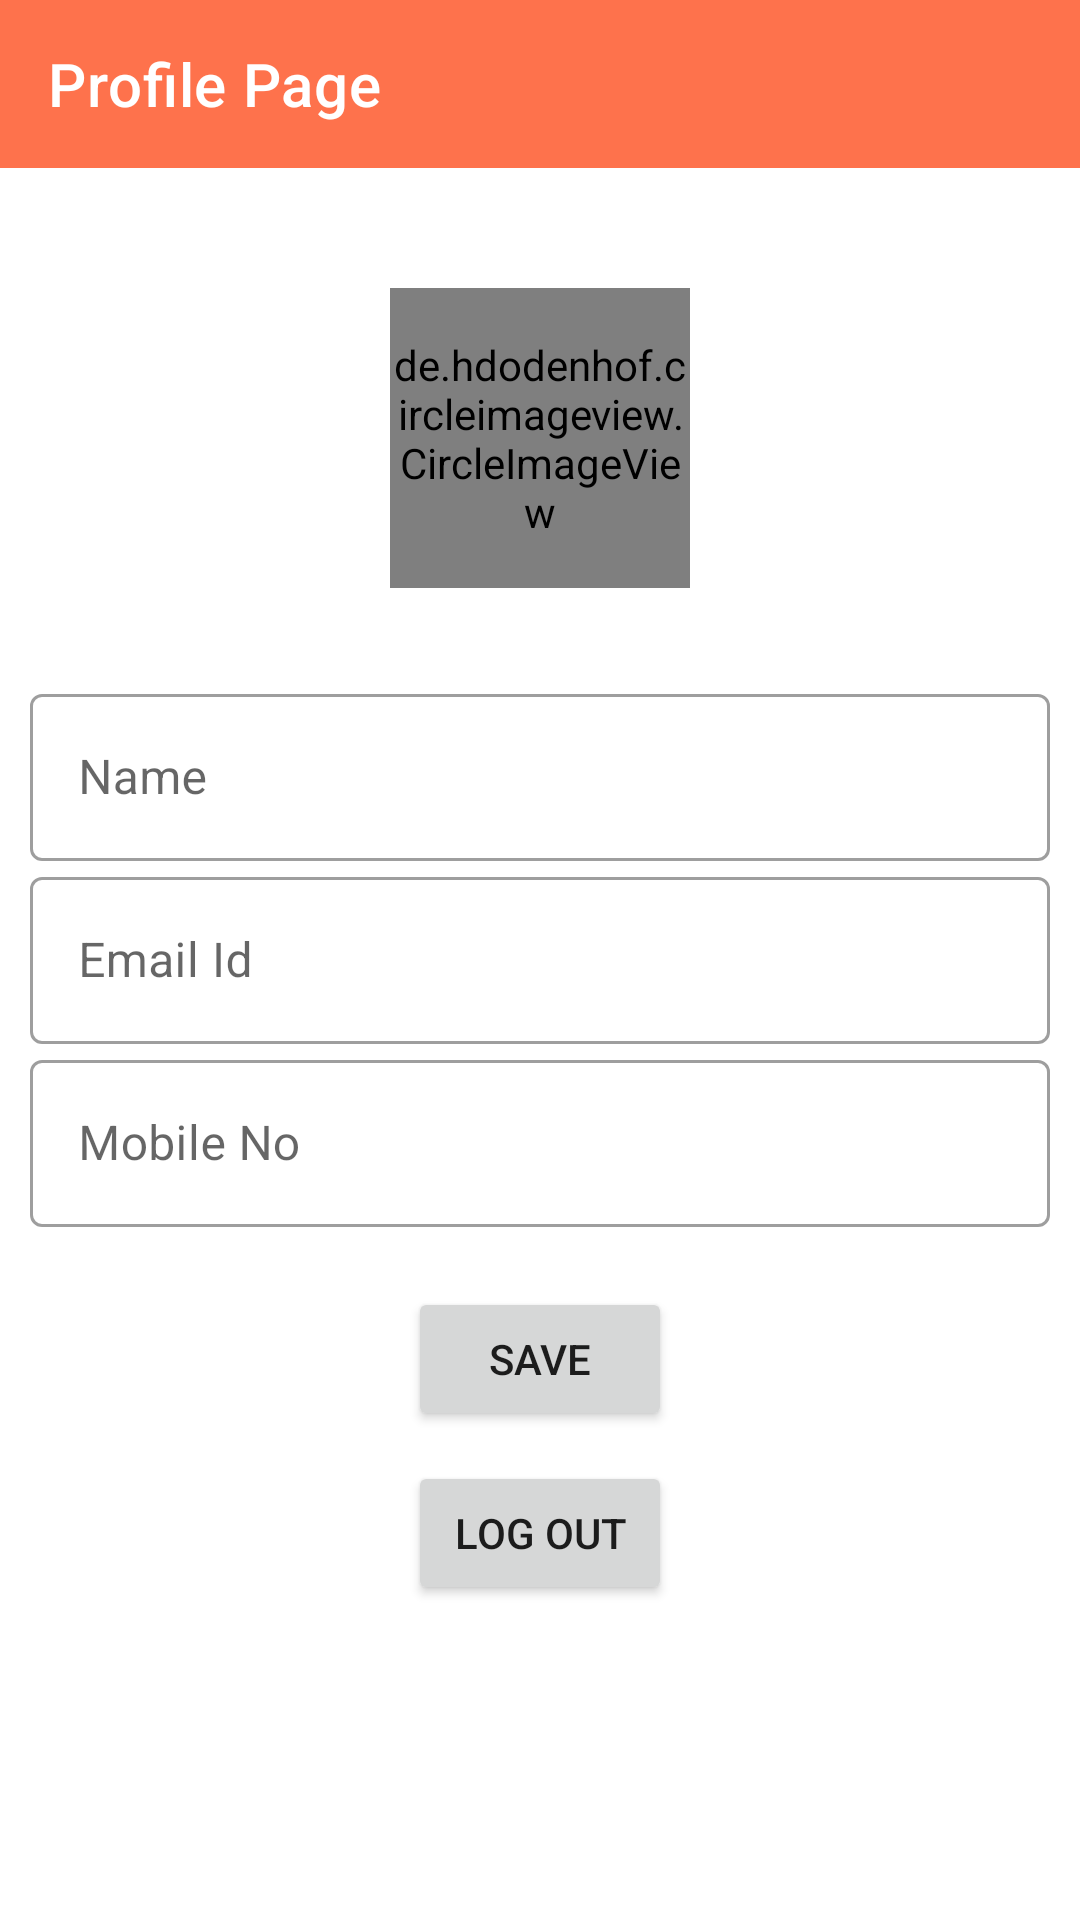

Here is an Android app screen rendered from its layout file. Give the layout XML and the strings, colors and styles it references.
<!-- AndroidManifest.xml: application theme Theme.PreetyMeal -->
<!-- res/layout/activity_business_profile_page.xml -->
<?xml version="1.0" encoding="utf-8"?>
<LinearLayout
    xmlns:android="http://schemas.android.com/apk/res/android"
    xmlns:tools="http://schemas.android.com/tools"
    xmlns:app="http://schemas.android.com/apk/res-auto"
    android:layout_width="match_parent"
    android:layout_height="match_parent"
    android:orientation="vertical"
    tools:context=".activity.businessAccount.BusinessProfilePage">

    <androidx.appcompat.widget.Toolbar
        android:id="@+id/ProfilePageToolbar"
        android:layout_width="match_parent"
        android:layout_height="?attr/actionBarSize"
        app:title="Profile Page"
        app:titleTextColor="@color/white"
        android:background="@color/purple_500"
        android:paddingStart="6dp"
        android:paddingEnd="16dp"
        app:contentInsetStartWithNavigation="0dp"
        app:navigationIcon="@drawable/ic_baseline_close_24"
        />

    <de.hdodenhof.circleimageview.CircleImageView
        android:id="@+id/CustomerProfile_image"
        android:layout_width="100dp"
        android:layout_height="100dp"
        android:layout_gravity="center"
        android:layout_marginTop="40dp"
        android:src="@drawable/profile_img"/>

    <com.google.android.material.textfield.TextInputLayout
        android:id="@+id/ProfileNameEditTextLayout"
        style="@style/Widget.MaterialComponents.TextInputLayout.OutlinedBox"
        android:layout_width="match_parent"
        android:layout_height="wrap_content"
        android:layout_marginTop="30dp"
        android:layout_marginHorizontal="10dp">

        <com.google.android.material.textfield.TextInputEditText
            android:id="@+id/ProfileNameEditText"
            android:layout_width="match_parent"
            android:layout_height="wrap_content"
            android:autofillHints="name"
            android:hint="Name"
            android:inputType="textPersonName" />

    </com.google.android.material.textfield.TextInputLayout>

    <com.google.android.material.textfield.TextInputLayout
        android:id="@+id/ProfileEmailEditTextLayout"
        style="@style/Widget.MaterialComponents.TextInputLayout.OutlinedBox"
        android:layout_width="match_parent"
        android:layout_height="wrap_content"
        android:layout_marginHorizontal="10dp">

        <com.google.android.material.textfield.TextInputEditText
            android:id="@+id/ProfileEmailEditText"
            android:layout_width="match_parent"
            android:layout_height="wrap_content"
            android:autofillHints="emailAddress"
            android:hint="Email Id"
            android:inputType="textEmailAddress" />

    </com.google.android.material.textfield.TextInputLayout>

    <com.google.android.material.textfield.TextInputLayout
        android:id="@+id/ProfileMobileNoEditTextLayout"
        style="@style/Widget.MaterialComponents.TextInputLayout.OutlinedBox"
        android:layout_width="match_parent"
        android:layout_height="wrap_content"
        android:layout_marginHorizontal="10dp">

        <com.google.android.material.textfield.TextInputEditText
            android:id="@+id/ProfileMobileNoEditText"
            android:layout_width="match_parent"
            android:layout_height="wrap_content"
            android:autofillHints="phone"
            android:hint="Mobile No"
            android:inputType="phone"
            android:maxLength="10" />

    </com.google.android.material.textfield.TextInputLayout>

    <Button
        android:id="@+id/ProfileSaveBtn"
        android:layout_width="wrap_content"
        android:layout_height="wrap_content"
        android:layout_gravity="center"
        android:layout_marginTop="20dp"
        android:text="Save"/>

    <Button
        android:id="@+id/ProfileLogOutBtn"
        android:layout_width="wrap_content"
        android:layout_height="wrap_content"
        android:layout_gravity="center"
        android:text="Log out"
        android:layout_marginTop="10dp"/>

  </LinearLayout>
<!-- resources referenced by this layout -->
<resources>
  <color name="purple_500">#FE724C</color>
  <color name="white">#FFFFFFFF</color>
  <!-- drawable profile_img: png bitmap (drawable, 185956 bytes) -->
  <style name="Theme.PreetyMeal" parent="Theme.MaterialComponents.DayNight.NoActionBar">
          
          <item name="colorPrimary">@color/purple_500</item>
          <item name="colorPrimaryVariant">@color/purple_700</item>
          <item name="colorOnPrimary">@color/white</item>
          
          <item name="colorSecondary">@color/teal_200</item>
          <item name="colorSecondaryVariant">@color/teal_700</item>
          <item name="colorOnSecondary">@color/black</item>
          
          <item name="android:statusBarColor">?attr/colorPrimaryVariant</item>
          
      </style>
  <color name="purple_700">#FE724C</color>
  <color name="teal_200">#FFC529</color>
  <color name="teal_700">#FFC529</color>
  <color name="black">#FF000000</color>
</resources>
